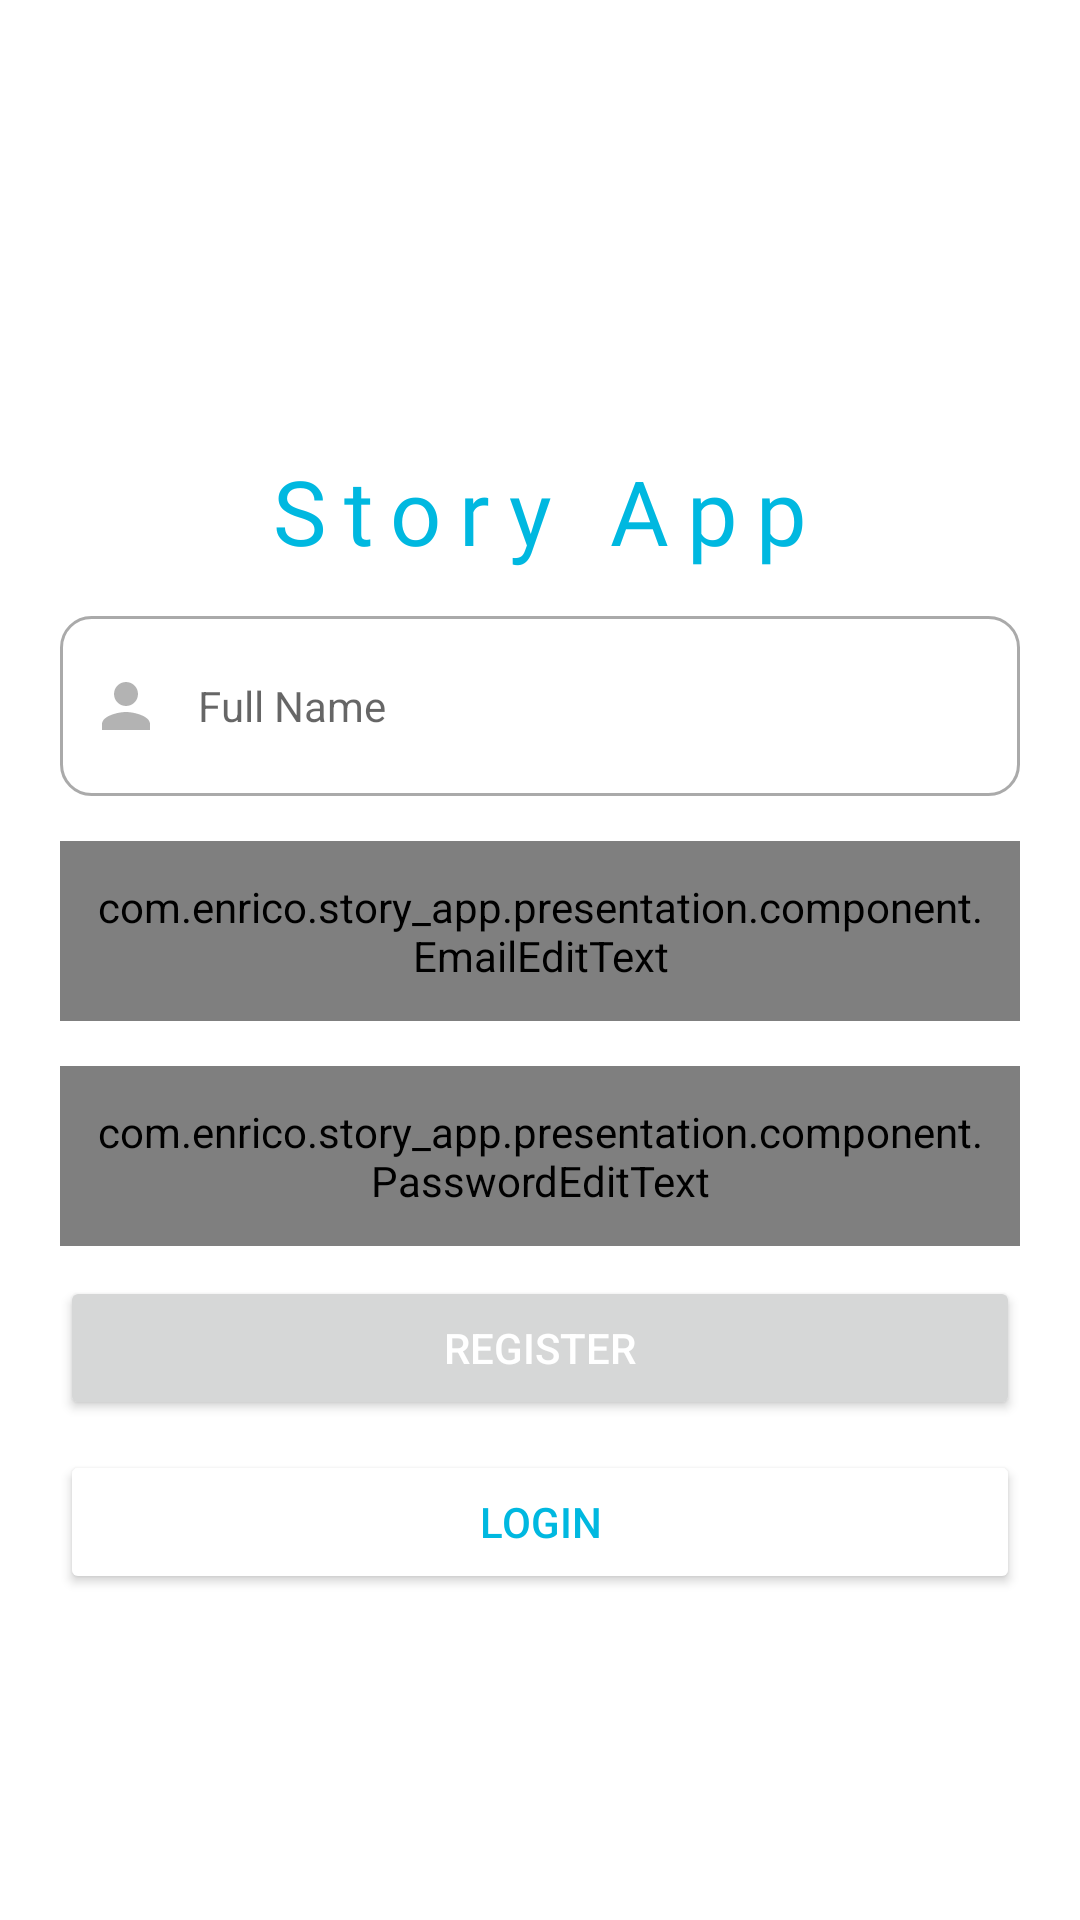

Layout XML and referenced resources for this Android screen:
<!-- AndroidManifest.xml: application theme Theme.StoryApp -->
<!-- res/layout/activity_register.xml -->
<?xml version="1.0" encoding="utf-8"?>
<androidx.constraintlayout.widget.ConstraintLayout xmlns:android="http://schemas.android.com/apk/res/android"
    xmlns:app="http://schemas.android.com/apk/res-auto"
    xmlns:tools="http://schemas.android.com/tools"
    android:layout_width="match_parent"
    android:layout_height="match_parent"
    tools:context=".presentation.ui.register.RegisterActivity">

    <TextView
        android:id="@+id/app_logo"
        android:layout_width="wrap_content"
        android:layout_height="wrap_content"
        android:layout_marginTop="150dp"
        android:fontFamily="@font/poppins_semi_bold"
        android:letterSpacing="0.2"
        android:text="@string/app_name"
        android:textColor="@color/colorPrimary"
        android:textSize="30sp"
        app:layout_constraintEnd_toEndOf="parent"
        app:layout_constraintStart_toStartOf="parent"
        app:layout_constraintTop_toTopOf="parent" />

    <EditText
        android:id="@+id/ed_register_name"
        android:layout_width="match_parent"
        android:layout_height="60dp"
        android:drawablePadding="12dp"
        android:layout_marginTop="15dp"
        android:textSize="14sp"
        android:layout_marginHorizontal="20dp"
        android:background="@drawable/custom_input"
        android:drawableStart="@drawable/custom_person_icon"
        android:hint="@string/full_name"
        android:paddingHorizontal="10dp"
        app:layout_constraintEnd_toEndOf="parent"
        app:layout_constraintStart_toStartOf="parent"
        app:layout_constraintTop_toBottomOf="@+id/app_logo"
        />

    <com.enrico.story_app.presentation.component.EmailEditText
        android:id="@+id/ed_register_email"
        android:layout_width="match_parent"
        android:layout_height="60dp"
        android:inputType="textEmailAddress"
        android:drawableStart="@drawable/custom_email_icon"
        android:drawablePadding="12dp"
        android:layout_marginTop="15dp"
        android:layout_marginHorizontal="20dp"
        android:paddingHorizontal="10dp"
        app:layout_constraintEnd_toEndOf="parent"
        app:layout_constraintStart_toStartOf="parent"
        app:layout_constraintTop_toBottomOf="@+id/ed_register_name" />

    <com.enrico.story_app.presentation.component.PasswordEditText
        android:id="@+id/ed_register_password"
        android:layout_width="match_parent"
        android:layout_height="60dp"
        android:inputType="textPassword"
        android:drawableStart="@drawable/custom_lock_icon"
        android:drawablePadding="12dp"
        android:layout_marginTop="15dp"
        android:layout_marginHorizontal="20dp"
        android:paddingHorizontal="10dp"
        app:layout_constraintEnd_toEndOf="parent"
        app:layout_constraintStart_toStartOf="parent"
        app:layout_constraintTop_toBottomOf="@+id/ed_register_email" />

    <Button
        android:id="@+id/register_button"
        android:layout_width="match_parent"
        android:layout_height="wrap_content"
        android:layout_marginHorizontal="20dp"
        android:layout_marginTop="10dp"
        android:text="@string/register"
        android:textColor="@color/white"
        app:layout_constraintEnd_toEndOf="parent"
        app:layout_constraintStart_toStartOf="parent"
        app:layout_constraintTop_toBottomOf="@+id/ed_register_password"/>

    <Button
        android:id="@+id/login_button"
        android:layout_width="match_parent"
        android:layout_height="wrap_content"
        android:layout_marginHorizontal="20dp"
        android:layout_marginTop="10dp"
        android:backgroundTint="@color/white"
        android:text="@string/login"
        android:textColor="@color/colorPrimary"
        app:layout_constraintEnd_toEndOf="parent"
        app:layout_constraintStart_toStartOf="parent"
        app:layout_constraintTop_toBottomOf="@+id/register_button"/>

    <ProgressBar
        android:id="@+id/progress_bar"
        android:layout_width="50dp"
        android:layout_height="50dp"
        android:visibility="gone"
        app:layout_constraintBottom_toBottomOf="parent"
        app:layout_constraintEnd_toEndOf="parent"
        app:layout_constraintStart_toStartOf="parent"
        app:layout_constraintTop_toBottomOf="@+id/register_button" />
</androidx.constraintlayout.widget.ConstraintLayout>
<!-- resources referenced by this layout -->
<resources>
  <color name="colorPrimary">#00B8E0</color>
  <color name="white">#FFFFFFFF</color>
  <!-- drawable custom_email_icon (drawable) -->
  <?xml version="1.0" encoding="utf-8"?>
  <selector xmlns:android="http://schemas.android.com/apk/res/android">
      <item android:state_focused="true" android:drawable="@drawable/ic_email_active" />
      <item android:state_focused="false" android:drawable="@drawable/ic_email" />
  </selector>
  <!-- drawable custom_lock_icon (drawable) -->
  <?xml version="1.0" encoding="utf-8"?>
  <selector xmlns:android="http://schemas.android.com/apk/res/android">
      <item android:state_focused="true" android:drawable="@drawable/ic_lock_active" />
      <item android:state_focused="false" android:drawable="@drawable/ic_password_lock" />
  </selector>
  <!-- drawable custom_person_icon (drawable) -->
  <?xml version="1.0" encoding="utf-8"?>
  <selector xmlns:android="http://schemas.android.com/apk/res/android">
      <item android:state_focused="true" android:drawable="@drawable/ic_person_active" />
      <item android:state_focused="false" android:drawable="@drawable/ic_person" />
  </selector>
  <string name="app_name">Story App</string>
  <string name="full_name">Full Name</string>
  <string name="login">Login</string>
  <string name="register">Register</string>
  <!-- drawable ic_email_active (drawable) -->
  <vector android:height="24dp" android:tint="#00B8E0"
      android:viewportHeight="24" android:viewportWidth="24"
      android:width="24dp" xmlns:android="http://schemas.android.com/apk/res/android">
      <path android:fillColor="@android:color/white" android:pathData="M20,4L4,4c-1.1,0 -1.99,0.9 -1.99,2L2,18c0,1.1 0.9,2 2,2h16c1.1,0 2,-0.9 2,-2L22,6c0,-1.1 -0.9,-2 -2,-2zM20,8l-8,5 -8,-5L4,6l8,5 8,-5v2z"/>
  </vector>
  <!-- drawable ic_email (drawable) -->
  <vector android:height="24dp" android:tint="#B3B3B3"
      android:viewportHeight="24" android:viewportWidth="24"
      android:width="24dp" xmlns:android="http://schemas.android.com/apk/res/android">
      <path android:fillColor="@android:color/white" android:pathData="M20,4L4,4c-1.1,0 -1.99,0.9 -1.99,2L2,18c0,1.1 0.9,2 2,2h16c1.1,0 2,-0.9 2,-2L22,6c0,-1.1 -0.9,-2 -2,-2zM20,8l-8,5 -8,-5L4,6l8,5 8,-5v2z"/>
  </vector>
  <!-- drawable ic_lock_active (drawable) -->
  <vector android:height="24dp" android:tint="#00B8E0"
      android:viewportHeight="24" android:viewportWidth="24"
      android:width="24dp" xmlns:android="http://schemas.android.com/apk/res/android">
      <path android:fillColor="@android:color/white" android:pathData="M18,8h-1L17,6c0,-2.76 -2.24,-5 -5,-5S7,3.24 7,6v2L6,8c-1.1,0 -2,0.9 -2,2v10c0,1.1 0.9,2 2,2h12c1.1,0 2,-0.9 2,-2L20,10c0,-1.1 -0.9,-2 -2,-2zM12,17c-1.1,0 -2,-0.9 -2,-2s0.9,-2 2,-2 2,0.9 2,2 -0.9,2 -2,2zM15.1,8L8.9,8L8.9,6c0,-1.71 1.39,-3.1 3.1,-3.1 1.71,0 3.1,1.39 3.1,3.1v2z"/>
  </vector>
  <!-- drawable ic_person_active (drawable) -->
  <vector android:height="24dp" android:tint="#00B8E0"
      android:viewportHeight="24" android:viewportWidth="24"
      android:width="24dp" xmlns:android="http://schemas.android.com/apk/res/android">
      <path android:fillColor="@android:color/white" android:pathData="M12,12c2.21,0 4,-1.79 4,-4s-1.79,-4 -4,-4 -4,1.79 -4,4 1.79,4 4,4zM12,14c-2.67,0 -8,1.34 -8,4v2h16v-2c0,-2.66 -5.33,-4 -8,-4z"/>
  </vector>
  <!-- drawable ic_person (drawable) -->
  <vector android:height="24dp" android:tint="#B3B3B3"
      android:viewportHeight="24" android:viewportWidth="24"
      android:width="24dp" xmlns:android="http://schemas.android.com/apk/res/android">
      <path android:fillColor="@android:color/white" android:pathData="M12,12c2.21,0 4,-1.79 4,-4s-1.79,-4 -4,-4 -4,1.79 -4,4 1.79,4 4,4zM12,14c-2.67,0 -8,1.34 -8,4v2h16v-2c0,-2.66 -5.33,-4 -8,-4z"/>
  </vector>
  <color name="colorSecondary">#111</color>
</resources>
